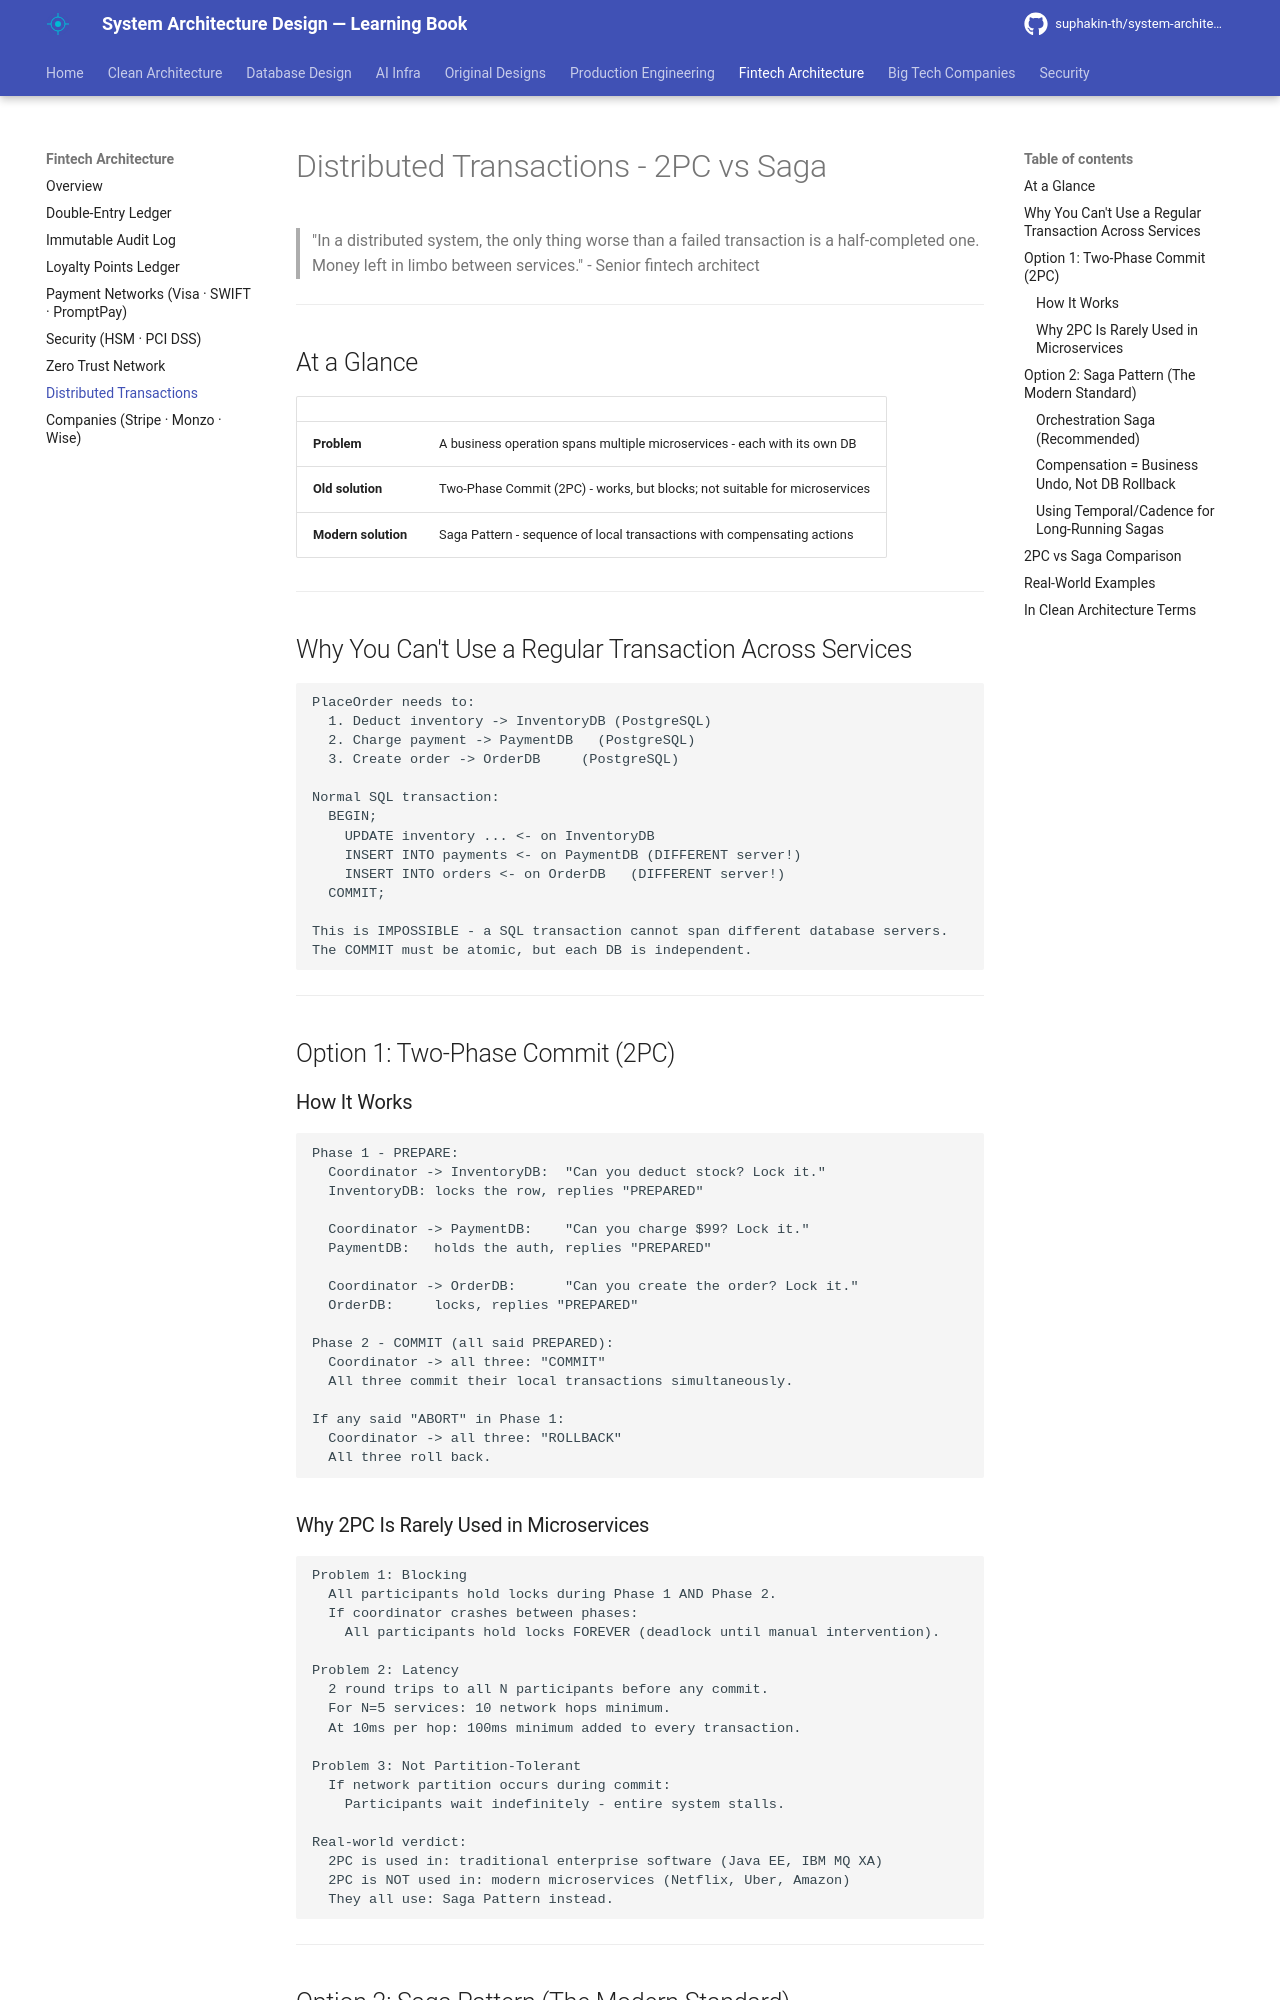

repository: suphakin-th/system-architecture-design-learning-book · page: fintech/07_distributed_transactions/index.html · generator: mkdocs

# Distributed Transactions - 2PC vs Saga

> "In a distributed system, the only thing worse than a failed transaction is a half-completed one. Money left in limbo between services." - Senior fintech architect

---

## At a Glance

| | |
|---|---|
| **Problem** | A business operation spans multiple microservices - each with its own DB |
| **Old solution** | Two-Phase Commit (2PC) - works, but blocks; not suitable for microservices |
| **Modern solution** | Saga Pattern - sequence of local transactions with compensating actions |

---

## Why You Can't Use a Regular Transaction Across Services

```
PlaceOrder needs to:
  1. Deduct inventory -> InventoryDB (PostgreSQL)
  2. Charge payment -> PaymentDB   (PostgreSQL)
  3. Create order -> OrderDB     (PostgreSQL)

Normal SQL transaction:
  BEGIN;
    UPDATE inventory ... <- on InventoryDB
    INSERT INTO payments <- on PaymentDB (DIFFERENT server!)
    INSERT INTO orders <- on OrderDB   (DIFFERENT server!)
  COMMIT;

This is IMPOSSIBLE - a SQL transaction cannot span different database servers.
The COMMIT must be atomic, but each DB is independent.
```

---

## Option 1: Two-Phase Commit (2PC)

### How It Works

```
Phase 1 - PREPARE:
  Coordinator -> InventoryDB:  "Can you deduct stock? Lock it."
  InventoryDB: locks the row, replies "PREPARED"

  Coordinator -> PaymentDB:    "Can you charge $99? Lock it."
  PaymentDB:   holds the auth, replies "PREPARED"

  Coordinator -> OrderDB:      "Can you create the order? Lock it."
  OrderDB:     locks, replies "PREPARED"

Phase 2 - COMMIT (all said PREPARED):
  Coordinator -> all three: "COMMIT"
  All three commit their local transactions simultaneously.

If any said "ABORT" in Phase 1:
  Coordinator -> all three: "ROLLBACK"
  All three roll back.
```

### Why 2PC Is Rarely Used in Microservices

```
Problem 1: Blocking
  All participants hold locks during Phase 1 AND Phase 2.
  If coordinator crashes between phases:
    All participants hold locks FOREVER (deadlock until manual intervention).

Problem 2: Latency
  2 round trips to all N participants before any commit.
  For N=5 services: 10 network hops minimum.
  At 10ms per hop: 100ms minimum added to every transaction.

Problem 3: Not Partition-Tolerant
  If network partition occurs during commit:
    Participants wait indefinitely - entire system stalls.

Real-world verdict:
  2PC is used in: traditional enterprise software (Java EE, IBM MQ XA)
  2PC is NOT used in: modern microservices (Netflix, Uber, Amazon)
  They all use: Saga Pattern instead.
```

---
